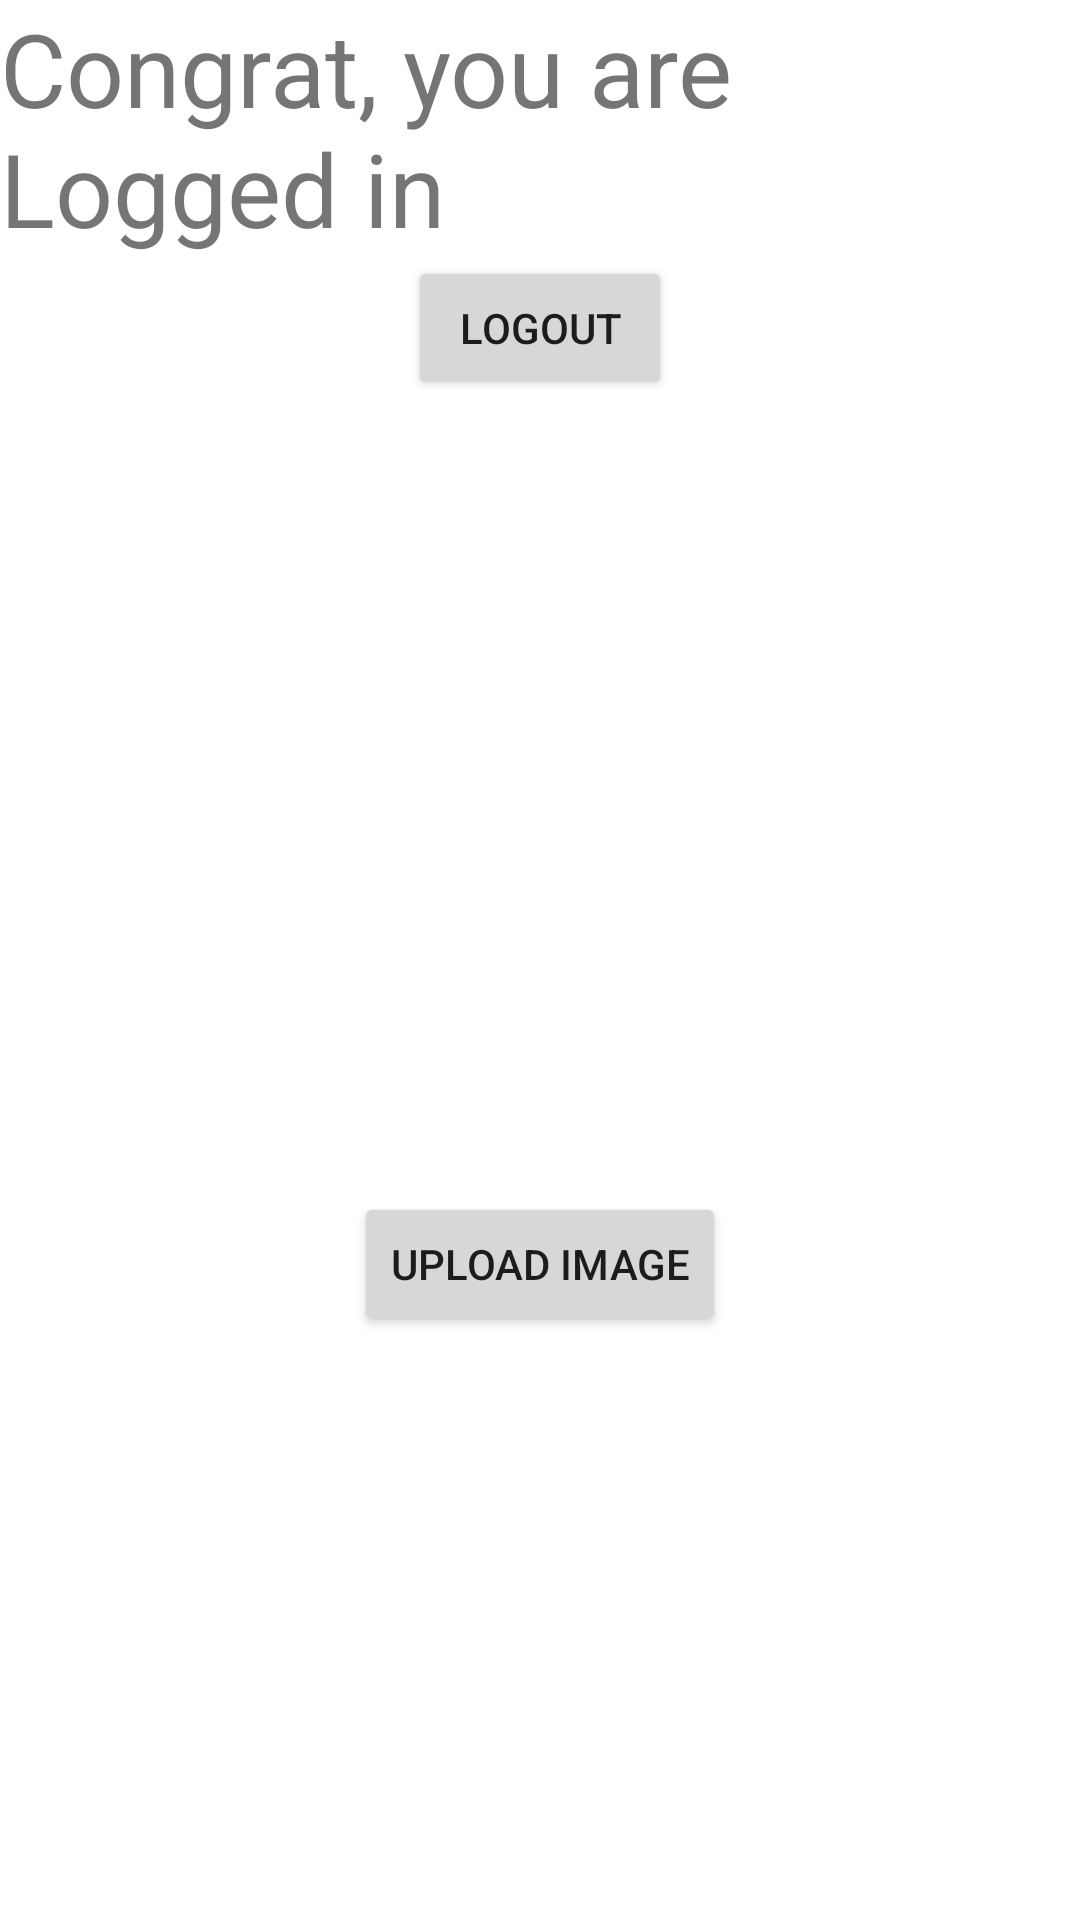

Layout XML and referenced resources for this Android screen:
<!-- AndroidManifest.xml: application theme Theme.AuthFlow -->
<!-- res/layout/fragment_loggedin.xml -->
<?xml version="1.0" encoding="utf-8"?>
<androidx.constraintlayout.widget.ConstraintLayout xmlns:android="http://schemas.android.com/apk/res/android"
    xmlns:app="http://schemas.android.com/apk/res-auto"
    xmlns:tools="http://schemas.android.com/tools"
    android:layout_width="match_parent"
    android:layout_height="match_parent"
    tools:context=".presentation.loggedin_page.LoggedinFragment">


    <TextView
        android:id="@+id/textView"
        android:layout_width="wrap_content"
        android:layout_height="wrap_content"
        android:layout_marginStart="16dp"
        android:layout_marginEnd="16dp"
        android:text="Congrat, you are Logged in"
        android:textSize="34sp"
        app:layout_constraintEnd_toEndOf="parent"
        app:layout_constraintStart_toStartOf="parent"
        app:layout_constraintTop_toTopOf="parent" />

    <Button
        android:id="@+id/logged_out"
        android:layout_width="wrap_content"
        android:layout_height="wrap_content"
        android:text="Logout"
        app:layout_constraintEnd_toEndOf="parent"
        app:layout_constraintStart_toStartOf="parent"
        app:layout_constraintTop_toBottomOf="@+id/textView" />

    <ImageView
        android:id="@+id/pick_image_img"
        android:layout_width="200dp"
        android:layout_height="200dp"
        android:layout_marginTop="64dp"
        android:visibility="visible"
        app:layout_constraintEnd_toEndOf="parent"
        app:layout_constraintStart_toStartOf="parent"
        app:layout_constraintTop_toBottomOf="@+id/logged_out"
        tools:src="@tools:sample/backgrounds/scenic"
        tools:srcCompat="@tools:sample/backgrounds/scenic" />

    <Button
        android:id="@+id/upload_img_bt"
        android:layout_width="wrap_content"
        android:layout_height="wrap_content"
        android:text="Upload image"
        app:layout_constraintEnd_toEndOf="parent"
        app:layout_constraintStart_toStartOf="parent"
        app:layout_constraintTop_toBottomOf="@+id/pick_image_img" />
</androidx.constraintlayout.widget.ConstraintLayout>
<!-- resources referenced by this layout -->
<resources>
  <style name="Theme.AuthFlow" parent="Theme.MaterialComponents.DayNight.DarkActionBar">
          
          <item name="colorPrimary">@color/purple_500</item>
          <item name="colorPrimaryVariant">@color/purple_700</item>
          <item name="colorOnPrimary">@color/white</item>
          
          <item name="colorSecondary">@color/teal_200</item>
          <item name="colorSecondaryVariant">@color/teal_700</item>
          <item name="colorOnSecondary">@color/black</item>
          
          <item name="android:statusBarColor" tools:targetApi="l">?attr/colorPrimaryVariant</item>
          
      </style>
  <!-- not gathered from this repository: default colours our renderer supplied (Android Studio template values) -->
  <color name="purple_500">#FF6200EE</color>
  <color name="purple_700">#FF3700B3</color>
  <color name="teal_200">#FF03DAC5</color>
  <color name="teal_700">#FF018786</color>
  <color name="black">#FF000000</color>
  <color name="white">#FFFFFFFF</color>
</resources>
